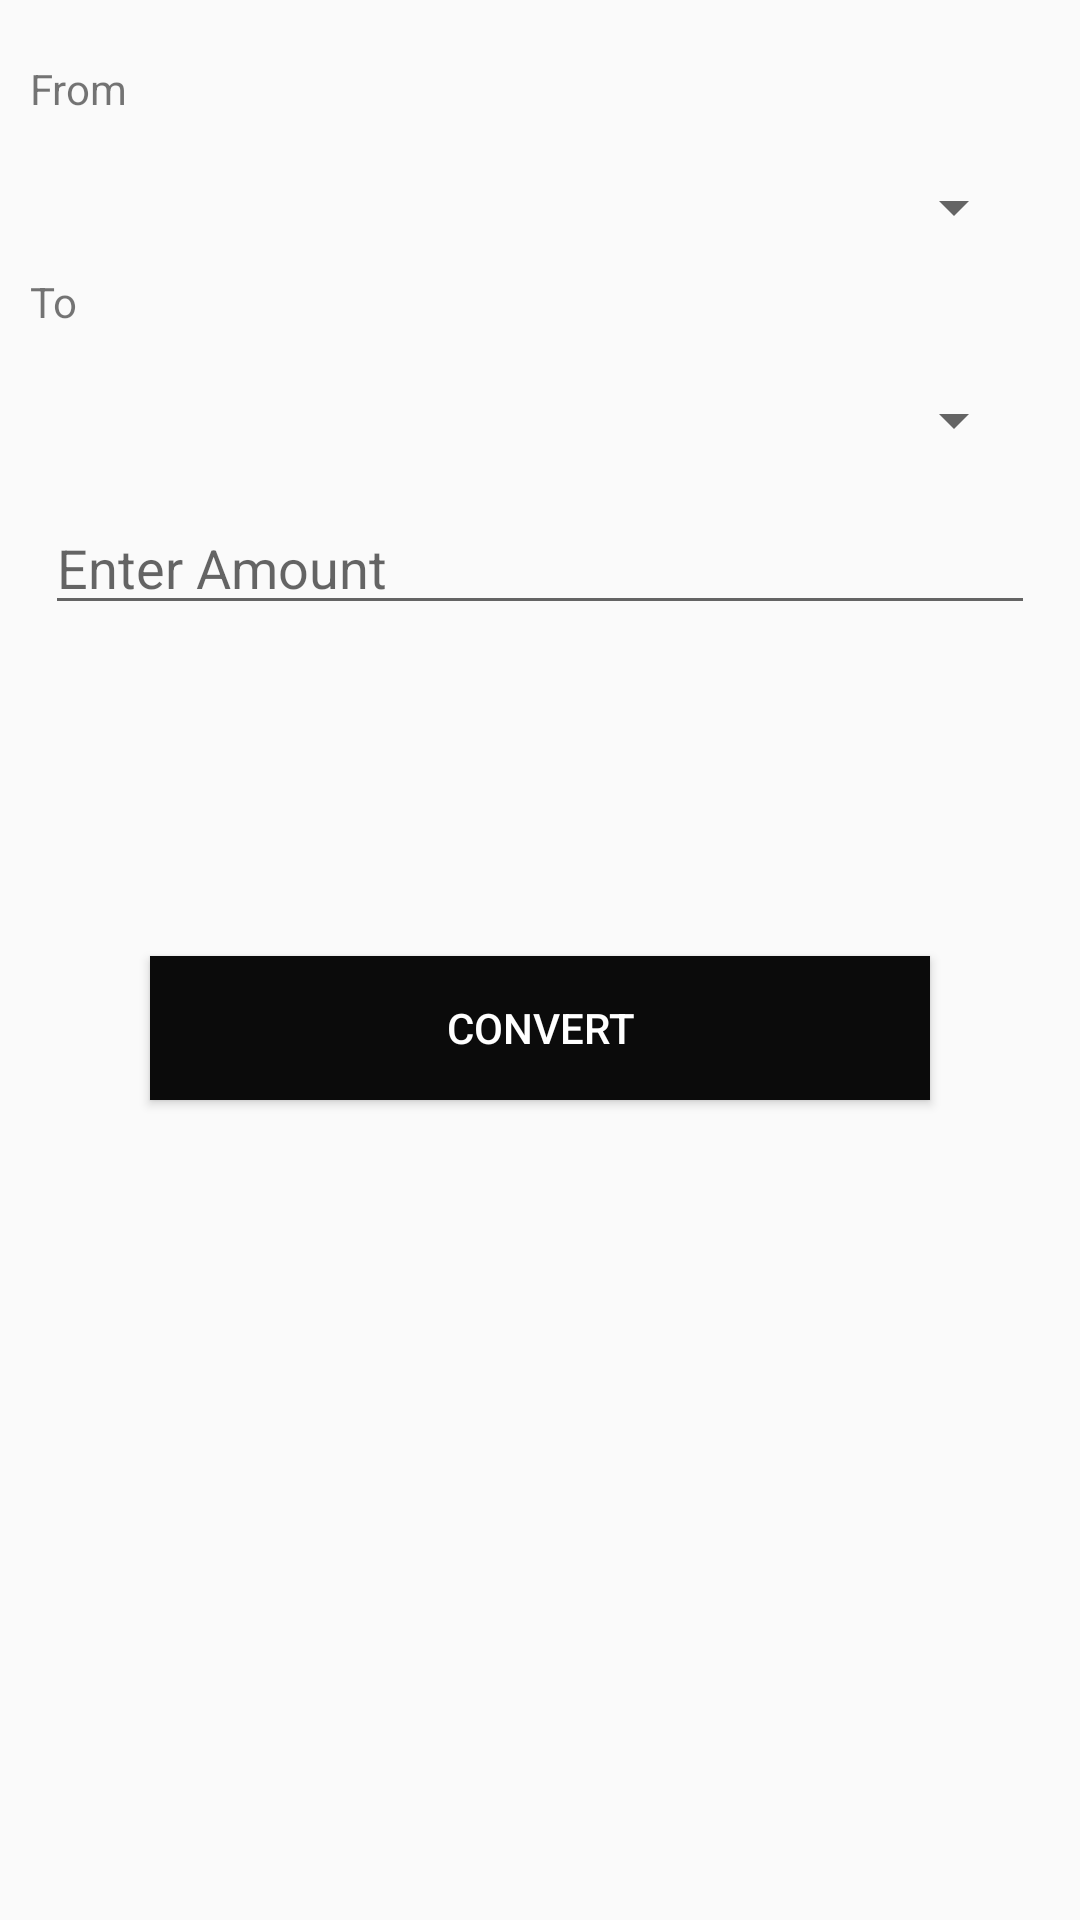

This screen was rendered from an Android layout file. Write that file and the resources it references.
<!-- AndroidManifest.xml: activity theme AppTheme.noActionBar -->
<!-- res/layout/activity_main.xml -->
<?xml version="1.0" encoding="utf-8"?>
<androidx.constraintlayout.widget.ConstraintLayout xmlns:android="http://schemas.android.com/apk/res/android"
    xmlns:app="http://schemas.android.com/apk/res-auto"
    xmlns:tools="http://schemas.android.com/tools"
    android:layout_width="match_parent"
    android:layout_height="match_parent"
    tools:context=".MainActivity">

    <Button
        android:id="@+id/button"
        android:layout_width="match_parent"
        android:layout_height="wrap_content"
        android:layout_margin="50dp"
        android:background="#0B0B0B"
        android:text="Convert"
        android:textColor="#FFFFFF"
        app:layout_constraintEnd_toEndOf="parent"
        app:layout_constraintStart_toStartOf="parent"
        app:layout_constraintTop_toBottomOf="@id/finals_currency" />

    <EditText
        android:id="@+id/amounte"
        android:layout_width="match_parent"
        android:layout_height="wrap_content"
        android:layout_margin="15dp"
        android:hint="@string/enter_amount"
        android:inputType="numberDecimal"
        app:layout_constraintTop_toBottomOf="@id/currencyFromSpinner" />

    <ImageView
        android:id="@+id/image_logo"
        android:layout_width="match_parent"
        android:layout_height="wrap_content"
        android:layout_margin="10dp"
        android:scaleType="fitXY"
        android:src="@drawable/currencybook"
        app:layout_constraintEnd_toEndOf="parent"
        app:layout_constraintStart_toStartOf="parent"
        app:layout_constraintTop_toTopOf="parent" />

    <Spinner
        android:id="@+id/currencySourceSpinner"
        android:layout_width="match_parent"
        android:layout_height="wrap_content"
        android:layout_margin="18dp"
        android:drawSelectorOnTop="true"
        android:spinnerMode="dropdown"
        app:layout_constraintStart_toStartOf="parent"
        app:layout_constraintTop_toBottomOf="@id/from_currency" />

    <Spinner
        android:id="@+id/currencyFromSpinner"
        android:layout_width="match_parent"
        android:layout_height="wrap_content"
        android:layout_margin="18dp"
        android:drawSelectorOnTop="true"
        android:spinnerMode="dropdown"
        app:layout_constraintStart_toStartOf="parent"
        app:layout_constraintTop_toBottomOf="@id/to_currency" />

    <TextView
        android:id="@+id/to_currency"
        android:layout_width="wrap_content"
        android:layout_height="wrap_content"
        android:layout_margin="10dp"
        android:text="To"
        app:layout_constraintStart_toStartOf="parent"
        app:layout_constraintTop_toBottomOf="@id/currencySourceSpinner" />

    <TextView
        android:id="@+id/finals_currency"
        android:layout_width="wrap_content"
        android:layout_height="wrap_content"
        android:layout_margin="20dp"
        android:textColor="#000000"

        android:textSize="30sp"
        app:layout_constraintEnd_toEndOf="parent"
        app:layout_constraintStart_toStartOf="parent"
        app:layout_constraintTop_toBottomOf="@id/amounte" />


    <TextView
        android:id="@+id/from_currency"
        android:layout_width="wrap_content"
        android:layout_height="wrap_content"
        android:layout_margin="10dp"
        android:text="From"
        app:layout_constraintStart_toStartOf="parent"
        app:layout_constraintTop_toBottomOf="@id/image_logo" />


</androidx.constraintlayout.widget.ConstraintLayout>
<!-- resources referenced by this layout -->
<resources>
  <string name="enter_amount">Enter Amount</string>
  <style name="AppTheme.noActionBar">
          <item name="windowNoTitle">true</item>
          <item name="windowActionBar">false</item>
      </style>
</resources>
